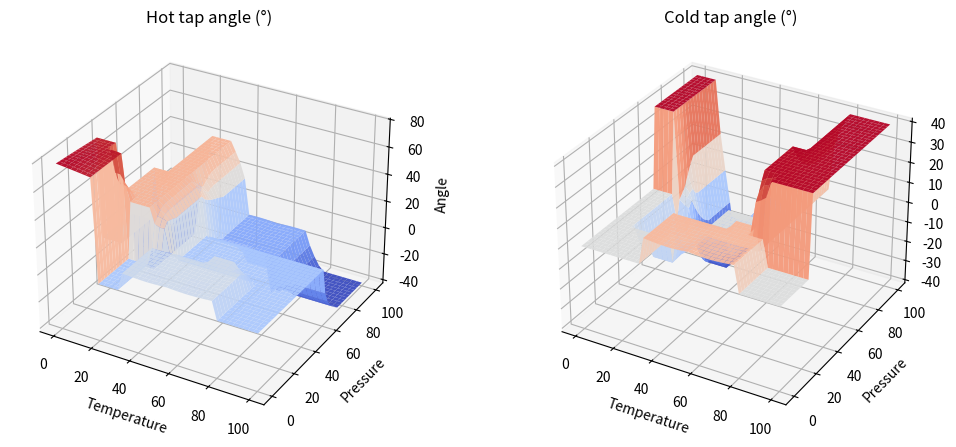

Generate this figure with matplotlib:
import numpy as np
import matplotlib.pyplot as plt

def trimf(x, abc):
    a, b, c = abc
    y = np.zeros_like(x, dtype=float)
    idx_left = np.logical_and(a < x, x < b)
    idx_right = np.logical_and(b < x, x < c)
    if b != a:
        y[idx_left] = (x[idx_left] - a) / (b - a)
    y[x == b] = 1.0
    if c != b:
        y[idx_right] = (c - x[idx_right]) / (c - b)
    return np.clip(y, 0, 1)

def trapmf(x, abcd):
    a, b, c, d = abcd
    y = np.zeros_like(x, dtype=float)
    y[np.logical_and(b <= x, x <= c)] = 1.0
    idx_rise = np.logical_and(a < x, x < b)
    idx_fall = np.logical_and(c < x, x < d)
    if b != a:
        y[idx_rise] = (x[idx_rise] - a) / (b - a)
    if d != c:
        y[idx_fall] = (d - x[idx_fall]) / (d - c)
    return np.clip(y, 0, 1)

def centroid(x, mu):
    area = np.trapezoid(mu, x)
    if area == 0:
        return 0.5 * (x.min() + x.max())
    return np.trapezoid(mu * x, x) / area

def apply_implication(alpha, mf):
    return np.minimum(alpha, mf)

temp = np.linspace(0, 100, 1001)
press = np.linspace(0, 100, 1001)
angle = np.linspace(-90, 90, 1001)

T_cold  = trimf(temp, [0, 0, 20])
T_cool  = trimf(temp, [10, 25, 40])
T_warm  = trimf(temp, [30, 45, 60])
T_nvhot = trimf(temp, [50, 65, 80])
T_hot   = trimf(temp, [70, 100, 100])


P_weak   = trimf(press, [0, 0, 35])
P_nvs    = trimf(press, [25, 50, 75])
P_strong = trimf(press, [60, 100, 100])

A_large_left  = trapmf(angle, [-90, -90, -75, -60])
A_medium_left = trimf(angle, [-70, -40, -10])
A_small_left  = trimf(angle, [-25, -10, -2])
A_zero        = trimf(angle, [-5, 0, 5])
A_small_right = trimf(angle, [2, 10, 25])
A_medium_right= trimf(angle, [10, 40, 70])
A_large_right = trapmf(angle, [60, 75, 90, 90])

def infer_mixer(t_val, p_val):
    t_mu = {
        'hot':   np.interp(t_val, temp, T_hot),
        'nvhot': np.interp(t_val, temp, T_nvhot),
        'warm':  np.interp(t_val, temp, T_warm),
        'cool':  np.interp(t_val, temp, T_cool),
        'cold':  np.interp(t_val, temp, T_cold)
    }
    p_mu = {
        'strong': np.interp(p_val, press, P_strong),
        'nvs':    np.interp(p_val, press, P_nvs),
        'weak':   np.interp(p_val, press, P_weak)
    }

    Ah = np.zeros_like(angle)
    Ac = np.zeros_like(angle)

    sets = {
        'LL': A_large_left, 'ML': A_medium_left, 'SL': A_small_left,
        'ZR': A_zero,
        'SR': A_small_right, 'MR': A_medium_right, 'LR': A_large_right
    }
    def S(name): return sets[name]
    def add_rule(alpha, out_hot, out_cold):
        nonlocal Ah, Ac
        Ah = np.maximum(Ah, apply_implication(alpha, out_hot))
        Ac = np.maximum(Ac, apply_implication(alpha, out_cold))

    add_rule(min(t_mu['hot'],   p_mu['strong']), S('ML'), S('MR'))
    add_rule(min(t_mu['hot'],   p_mu['nvs']),    S('ZR'), S('MR'))
    add_rule(min(t_mu['nvhot'], p_mu['strong']), S('SL'), S('ZR'))
    add_rule(min(t_mu['nvhot'], p_mu['weak']),   S('SR'), S('SR'))
    add_rule(min(t_mu['warm'],  p_mu['nvs']),    S('ZR'), S('ZR'))
    add_rule(min(t_mu['cool'],  p_mu['strong']), S('MR'), S('ML'))
    add_rule(min(t_mu['cool'],  p_mu['nvs']),    S('MR'), S('SL'))
    add_rule(min(t_mu['cold'],  p_mu['weak']),   S('LR'), S('ZR'))
    add_rule(min(t_mu['cold'],  p_mu['strong']), S('ML'), S('MR'))
    add_rule(min(t_mu['warm'],  p_mu['strong']), S('SL'), S('SL'))
    add_rule(min(t_mu['warm'],  p_mu['weak']),   S('SR'), S('SR'))

    hot_angle = centroid(angle, Ah)
    cold_angle = centroid(angle, Ac)
    return hot_angle, cold_angle, Ah, Ac

def plot_surfaces():
    Tg, Pg = np.meshgrid(np.linspace(0,100,41), np.linspace(0,100,41))
    Hsurf = np.zeros_like(Tg, dtype=float)
    Csurf = np.zeros_like(Tg, dtype=float)
    for i in range(Tg.shape[0]):
        for j in range(Tg.shape[1]):
            ha, ca, _, _ = infer_mixer(Tg[i,j], Pg[i,j])
            Hsurf[i,j] = ha
            Csurf[i,j] = ca

    fig = plt.figure(figsize=(11,4.5))
    ax1 = fig.add_subplot(121, projection='3d')
    ax1.plot_surface(Tg, Pg, Hsurf, cmap='coolwarm', edgecolor='none', alpha=0.95)
    ax1.set_title('Hot tap angle (°)')
    ax1.set_xlabel('Temperature'); ax1.set_ylabel('Pressure'); ax1.set_zlabel('Angle')
    ax2 = fig.add_subplot(122, projection='3d')
    ax2.plot_surface(Tg, Pg, Csurf, cmap='coolwarm', edgecolor='none', alpha=0.95)
    ax2.set_title('Cold tap angle (°)')
    ax2.set_xlabel('Temperature'); ax2.set_ylabel('Pressure'); ax2.set_zlabel('Angle')
    plt.tight_layout()
    plt.savefig('task1_mixer_surfaces.png', dpi=160)
    plt.show()

if __name__ == '__main__':
    ha, ca, _, _ = infer_mixer(80, 70)
    print(f'Example: T=80, P=70 → hot={ha:.1f}°, cold={ca:.1f}°')
    plot_surfaces()